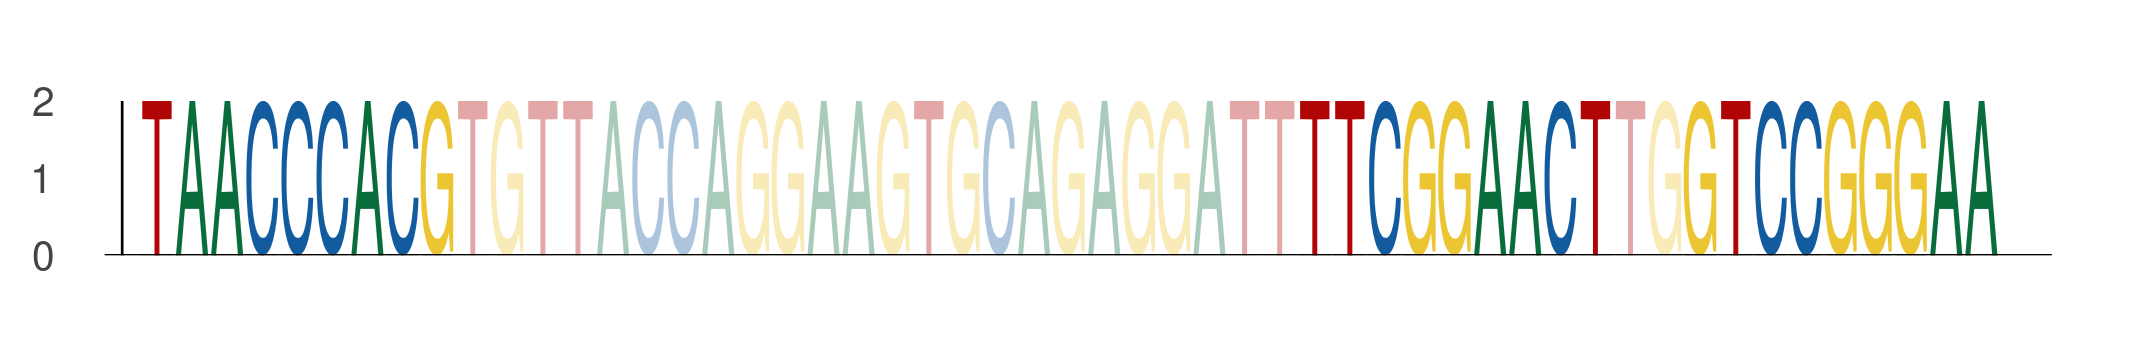

The table this chart was drawn from, first rows:
seq_index, start_position, end_position, is_reversed_complement
5113, 65, 74, 0
5113, 98, 107, 0
5113, 109, 118, 0
